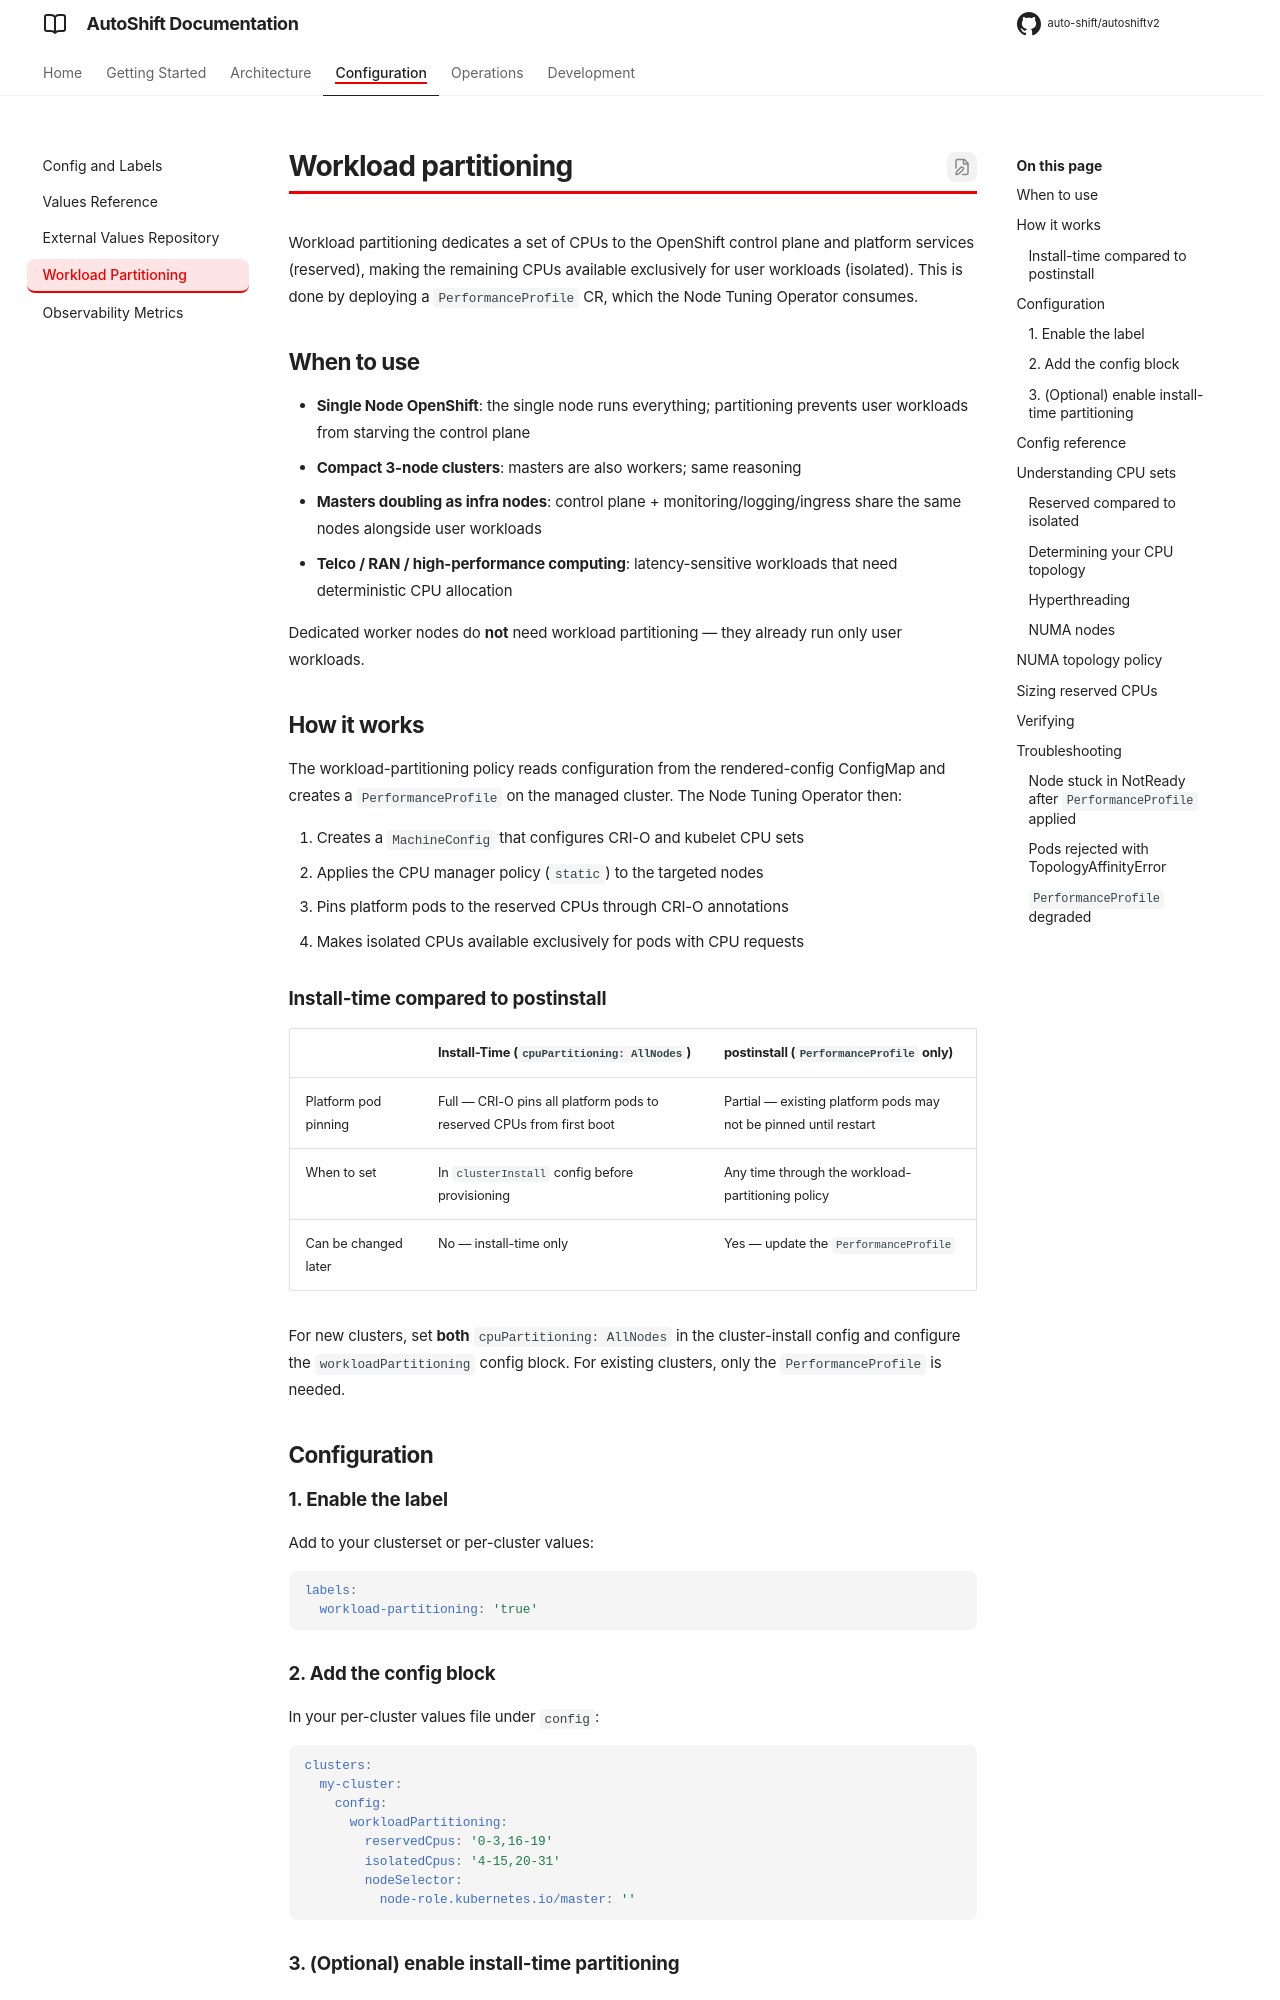

repository: mjhall77/autoshiftv2 · page: docs/workload-partitioning/index.html · generator: mkdocs

# Workload partitioning

Workload partitioning dedicates a set of CPUs to the OpenShift control plane and platform services (reserved), making the remaining CPUs available exclusively for user workloads (isolated). This is done by deploying a `PerformanceProfile` CR, which the Node Tuning Operator consumes.

## When to use

- **Single Node OpenShift**: the single node runs everything; partitioning prevents user workloads from starving the control plane
- **Compact 3-node clusters**: masters are also workers; same reasoning
- **Masters doubling as infra nodes**: control plane + monitoring/logging/ingress share the same nodes alongside user workloads
- **Telco / RAN / high-performance computing**: latency-sensitive workloads that need deterministic CPU allocation

Dedicated worker nodes do **not** need workload partitioning — they already run only user workloads.

## How it works

The workload-partitioning policy reads configuration from the rendered-config ConfigMap and creates a `PerformanceProfile` on the managed cluster. The Node Tuning Operator then:

1. Creates a `MachineConfig` that configures CRI-O and kubelet CPU sets
2. Applies the CPU manager policy (`static`) to the targeted nodes
3. Pins platform pods to the reserved CPUs through CRI-O annotations
4. Makes isolated CPUs available exclusively for pods with CPU requests

### Install-time compared to postinstall

| | Install-Time (`cpuPartitioning: AllNodes`) | postinstall (`PerformanceProfile` only) |
|---|---|---|
| Platform pod pinning | Full — CRI-O pins all platform pods to reserved CPUs from first boot | Partial — existing platform pods may not be pinned until restart |
| When to set | In `clusterInstall` config before provisioning | Any time through the workload-partitioning policy |
| Can be changed later | No — install-time only | Yes — update the `PerformanceProfile` |

For new clusters, set **both** `cpuPartitioning: AllNodes` in the cluster-install config and configure the `workloadPartitioning` config block. For existing clusters, only the `PerformanceProfile` is needed.

## Configuration

### 1. Enable the label

Add to your clusterset or per-cluster values:

```yaml
labels:
  workload-partitioning: 'true'
```

### 2. Add the config block

In your per-cluster values file under `config`:

```yaml
clusters:
  my-cluster:
    config:
      workloadPartitioning:
        reservedCpus: '0-3,16-19'
        isolatedCpus: '4-15,20-31'
        nodeSelector:
          node-role.kubernetes.io/master: ''
```

### 3. (Optional) enable install-time partitioning

For new baremetal clusters provisioned through cluster-install:

```yaml
      clusterInstall:
        cpuPartitioning: 'AllNodes'
```
